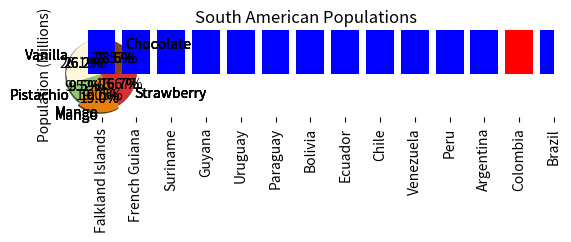
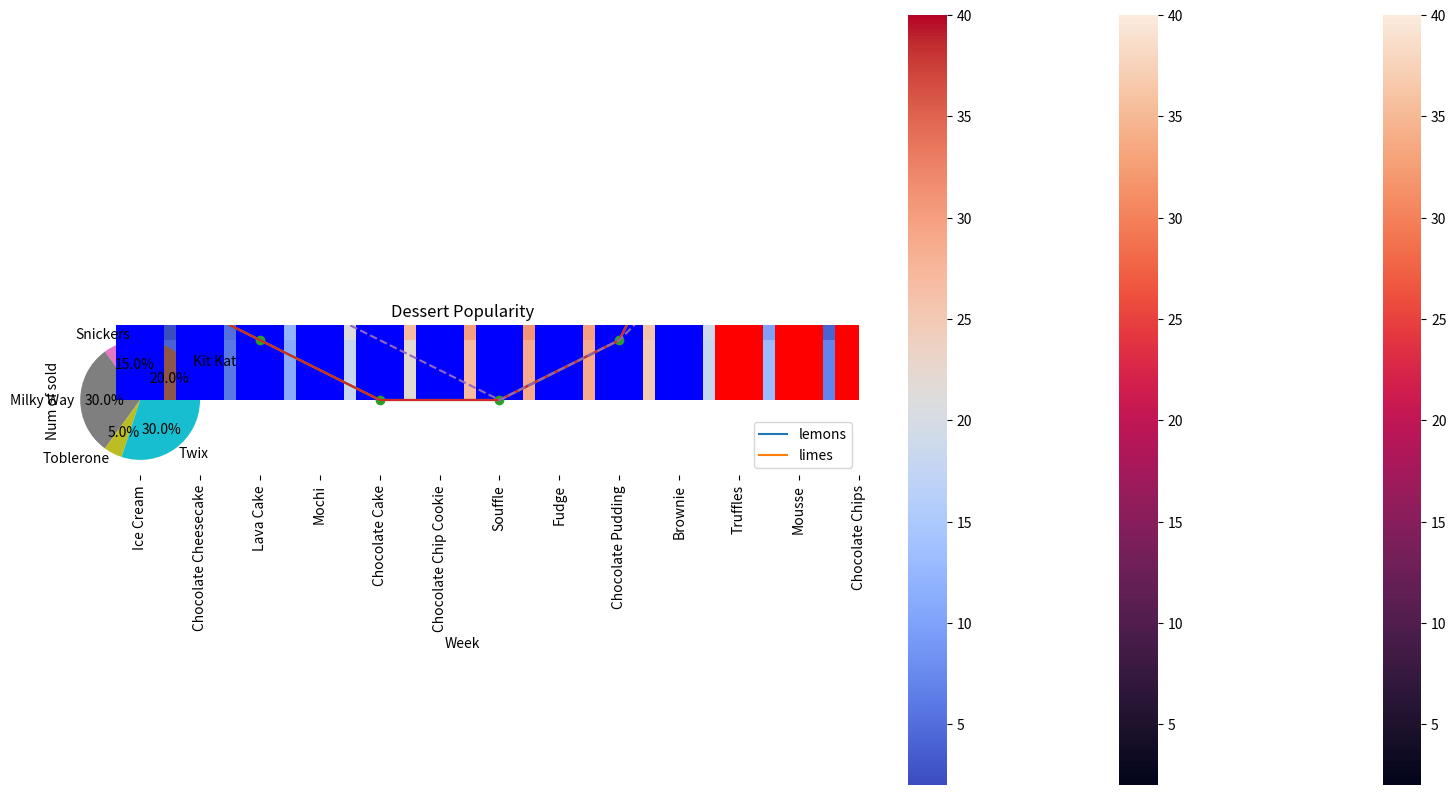

The matplotlib source for these figures, in order:
# Licensed under the Apache License, Version 2.0 (the "License");
# you may not use this file except in compliance with the License.
# You may obtain a copy of the License at
#
# https://www.apache.org/licenses/LICENSE-2.0
#
# Unless required by applicable law or agreed to in writing, software
# distributed under the License is distributed on an "AS IS" BASIS,
# WITHOUT WARRANTIES OR CONDITIONS OF ANY KIND, either express or implied.
# See the License for the specific language governing permissions and
# limitations under the License.

import matplotlib.pyplot as plt

flavors = ('Chocolate', 'Vanilla', 'Pistachio', 'Mango', 'Strawberry')
votes = (12, 11, 4, 8, 7)

plt.pie(
    votes,
    labels=flavors,
)
plt.show()

import matplotlib.pyplot as plt

flavors = ('Chocolate', 'Vanilla', 'Pistachio', 'Mango', 'Strawberry')
votes = (12, 11, 4, 8, 7)

plt.pie(
    votes,
    labels=flavors,
    autopct='%1.2f%%',
)
plt.show()

import matplotlib.pyplot as plt

flavors = ('Chocolate', 'Vanilla', 'Pistachio', 'Mango', 'Strawberry')
votes = (12, 11, 4, 8, 7)
colors = ('#8B4513', '#FFF8DC', '#93C572', '#E67F0D', '#D53032')

plt.pie(
    votes,
    labels=flavors,
    autopct='%1.1f%%',
    colors=colors,
)
plt.show()

import matplotlib.pyplot as plt

flavors = ('Chocolate', 'Vanilla', 'Pistachio', 'Mango', 'Strawberry')
votes = (12, 11, 4, 8, 7)
colors = ('#8B4513', '#FFF8DC', '#93C572', '#E67F0D', '#D53032')
explode = (0, 0, 0, 0.1, 0)

plt.pie(
    votes,
    labels=flavors,
    autopct='%1.1f%%',
    colors=colors,
    explode=explode,
)
plt.show()

import matplotlib.pyplot as plt

flavors = ('Chocolate', 'Vanilla', 'Pistachio', 'Mango', 'Strawberry')
votes = (12, 11, 4, 8, 7)
colors = ('#8B4513', '#FFF8DC', '#93C572', '#E67F0D', '#D53032')
explode = (0, 0, 0, 0.1, 0)

plt.pie(
    votes,
    labels=flavors,
    autopct='%1.1f%%',
    colors=colors,
    explode=explode,
    shadow=True
    )
plt.show()

import matplotlib.pyplot as plt

flavors = ('Chocolate', 'Vanilla', 'Pistachio', 'Mango', 'Strawberry')
votes = (12, 11, 4, 8, 7)
colors = ('#8B4513', '#FFF8DC', '#93C572', '#E67F0D', '#D53032')
explode = (0, 0, 0, 0.1, 0)

plt.title('Favorite Ice Cream Flavors')
plt.pie(
    votes,
    labels=flavors,
    autopct='%1.1f%%',
    colors=colors,
    explode=explode,
    shadow=True
    )
plt.show()

import matplotlib.pyplot as plt
import numpy as np

countries = ('Argentina', 'Bolivia', 'Brazil', 'Chile', 'Colombia', 'Ecuador',
             'Falkland Islands', 'French Guiana', 'Guyana', 'Paraguay', 'Peru',
             'Suriname', 'Uruguay', 'Venezuela')

populations = (45076704, 11626410, 212162757, 19109629, 50819826, 17579085,
               3481, 287750, 785409, 7107305, 32880332, 585169, 3470475,
               28258770)

x_coords = np.arange(len(countries))
plt.bar(x_coords, populations)
plt.show()

import matplotlib.pyplot as plt
import numpy as np

countries = ('Argentina', 'Bolivia', 'Brazil', 'Chile', 'Colombia', 'Ecuador',
             'Falkland Islands', 'French Guiana', 'Guyana', 'Paraguay', 'Peru',
             'Suriname', 'Uruguay', 'Venezuela')

populations = (45076704, 11626410, 212162757, 19109629, 50819826, 17579085,
               3481, 287750, 785409, 7107305, 32880332, 585169, 3470475,
               28258770)

x_coords = np.arange(len(countries))
plt.bar(x_coords, populations, tick_label=countries)
plt.xticks(rotation=90) #rotates text for x-axis labels
plt.show()

import matplotlib.pyplot as plt
import numpy as np

countries = ('Argentina', 'Bolivia', 'Brazil', 'Chile', 'Colombia', 'Ecuador',
             'Falkland Islands', 'French Guiana', 'Guyana', 'Paraguay', 'Peru',
             'Suriname', 'Uruguay', 'Venezuela')

populations = (45076704, 11626410, 212162757, 19109629, 50819826, 17579085,
              3481, 287750, 785409, 7107305, 32880332, 585169, 3470475,
              28258770)

x_coords = np.arange(len(countries))
plt.bar(x_coords, populations, tick_label=countries)
plt.xticks(rotation=90)
plt.ylabel('Population (Millions)')
plt.title('South American Populations')
plt.show()

import matplotlib.pyplot as plt
import numpy as np
import pandas as pd

countries = ('Argentina', 'Bolivia', 'Brazil', 'Chile', 'Colombia', 'Ecuador',
             'Falkland Islands', 'French Guiana', 'Guyana', 'Paraguay', 'Peru',
             'Suriname', 'Uruguay', 'Venezuela')

populations = (45076704, 11626410, 212162757, 19109629, 50819826, 17579085,
               3481, 287750, 785409, 7107305, 32880332, 585169, 3470475,
               28258770)

df = pd.DataFrame({
    'Country': countries,
    'Population': populations,
})
df.sort_values(by='Population', inplace=True)

x_coords = np.arange(len(df))
plt.bar(x_coords, df['Population'], tick_label=df['Country'])
plt.xticks(rotation=90)
plt.ylabel('Population (Millions)')
plt.title('South American Populations')
plt.show()

import matplotlib.pyplot as plt
import numpy as np
import pandas as pd

countries = ('Argentina', 'Bolivia', 'Brazil', 'Chile', 'Colombia', 'Ecuador',
             'Falkland Islands', 'French Guiana', 'Guyana', 'Paraguay', 'Peru',
             'Suriname', 'Uruguay', 'Venezuela')

populations = (45076704, 11626410, 212162757, 19109629, 50819826, 17579085,
               3481, 287750, 785409, 7107305, 32880332, 585169, 3470475,
               28258770)

df = pd.DataFrame({
    'Country': countries,
    'Population': populations,
})
df.sort_values(by='Population', inplace=True)

x_coords = np.arange(len(df))
colors = ['#0000FF' for _ in range(len(df))]
colors[-2] = '#FF0000'
plt.bar(x_coords, df['Population'], tick_label=df['Country'], color=colors)
plt.xticks(rotation=90)
plt.ylabel('Population (Millions)')
plt.title('South American Populations')
plt.show()

import matplotlib.pyplot as plt
import numpy as np
import pandas as pd

countries = ('Argentina', 'Bolivia', 'Brazil', 'Chile', 'Colombia', 'Ecuador',
             'Falkland Islands', 'French Guiana', 'Guyana', 'Paraguay', 'Peru',
             'Suriname', 'Uruguay', 'Venezuela')

populations = (45076704, 11626410, 212162757, 19109629, 50819826, 17579085,
               3481, 287750, 785409, 7107305, 32880332, 585169, 3470475,
               28258770)

df = pd.DataFrame({
    'Country': countries,
    'Population': populations,
})
df.sort_values(by='Population', inplace=True)

x_coords = np.arange(len(df))
colors = ['#0000FF' for _ in range(len(df))]
colors[-2] = '#FF0000'
plt.figure(figsize=(20,10))
plt.bar(x_coords, df['Population'], tick_label=df['Country'], color=colors)
plt.xticks(rotation=90)
plt.ylabel('Population (Millions)')
plt.title('South American Populations')
plt.show()

import matplotlib.pyplot as plt

temperature_c = [2, 1, 0, 0, 1, 5, 8, 9, 8, 5, 3, 2, 2]
hour = [0, 2, 4, 6, 8, 10, 12, 14, 16, 18, 20, 22, 24]

plt.plot(
  hour,
  temperature_c
)
plt.show()

import matplotlib.pyplot as plt

temperature_c = [2, 1, 0, 0, 1, 5, 8, 9, 8, 5, 3, 2, 2]
hour = [0, 2, 4, 6, 8, 10, 12, 14, 16, 18, 20, 22, 24]

plt.plot(
  hour,
  temperature_c,
)
plt.title('Temperatures in Kirkland, WA, USA on 2 Feb 2020')
plt.ylabel('Temperature Celsius')
plt.xlabel('Hour')
plt.show()

import matplotlib.pyplot as plt

temperature_c = [2, 1, 0, 0, 1, 5, 8, 9, 8, 5, 3, 2, 2]
hour = [0, 2, 4, 6, 8, 10, 12, 14, 16, 18, 20, 22, 24]

plt.plot(
  hour,
  temperature_c,
  marker='o',
)
plt.title('Temperatures in Kirkland, WA, USA on 2 Feb 2020')
plt.ylabel('Temperature Celsius')
plt.xlabel('Hour')
plt.show()

import matplotlib.pyplot as plt

temperature_c_actual = [2, 1, 0, 0, 1, 5, 8, 9, 8, 5, 3, 2, 2]
temperature_c_predicted = [2, 2, 1, 0, 1, 3, 7, 8, 8, 6, 4, 3, 3]
hour = [0, 2, 4, 6, 8, 10, 12, 14, 16, 18, 20, 22, 24]

plt.plot(hour, temperature_c_actual)
plt.plot(hour, temperature_c_predicted, linestyle='--')
plt.title('Temperatures in Kirkland, WA, USA on 2 Feb 2020')
plt.ylabel('Temperature Celsius')
plt.xlabel('Hour')
plt.show()

import matplotlib.pyplot as plt

country = ['Bangladesh', 'Brazil', 'China', 'India', 'Indonesia', 'Japan', 
           'Mexico', 'Nigeria', 'Pakistan', 'Russia', 'United States']
gdp = [2421, 13418, 9475, 4353, 7378, 35477, 14276, 5087, 4133, 20255, 49267]
population = [148692131, 194946470, 1341335152, 1224614327, 239870937,
              126535920, 113423047, 158423182, 173593383, 142958164, 310383948]

plt.scatter(population, gdp)
plt.show()

import matplotlib.pyplot as plt

lemon_diameter = [6.44, 6.87, 7.7, 8.85, 8.15, 9.96, 7.21, 10.04, 10.2, 11.06]
lemon_weight = [112.05, 114.58, 116.71, 117.4, 128.93, 
                132.93, 138.92, 145.98, 148.44, 152.81]

lime_diameter = [6.15, 7.0, 7.0, 7.69, 7.95, 7.51, 10.46, 8.72, 9.53, 10.09]
lime_weight = [112.76, 125.16, 131.36, 132.41, 138.08,
               142.55, 156.86, 158.67, 163.28, 166.74]

plt.scatter(lemon_diameter, lemon_weight)
plt.scatter(lime_diameter, lime_weight)
plt.show()

import matplotlib.pyplot as plt

lemon_diameter = [6.44, 6.87, 7.7, 8.85, 8.15, 9.96, 7.21, 10.04, 10.2, 11.06]
lemon_weight = [112.05, 114.58, 116.71, 117.4, 128.93, 
                132.93, 138.92, 145.98, 148.44, 152.81]

lime_diameter = [6.15, 7.0, 7.0, 7.69, 7.95, 7.51, 10.46, 8.72, 9.53, 10.09]
lime_weight = [112.76, 125.16, 131.36, 132.41, 138.08,
               142.55, 156.86, 158.67, 163.28, 166.74]

plt.title('Lemons vs. Limes')
plt.xlabel('Diameter (cm)')
plt.ylabel('Weight (g)')
plt.scatter(lemon_diameter, lemon_weight)
plt.scatter(lime_diameter, lime_weight)
plt.show()

import matplotlib.pyplot as plt

lemon_diameter = [6.44, 6.87, 7.7, 8.85, 8.15, 9.96, 7.21, 10.04, 10.2, 11.06]
lemon_weight = [112.05, 114.58, 116.71, 117.4, 128.93, 
                132.93, 138.92, 145.98, 148.44, 152.81]

lime_diameter = [6.15, 7.0, 7.0, 7.69, 7.95, 7.51, 10.46, 8.72, 9.53, 10.09]
lime_weight = [112.76, 125.16, 131.36, 132.41, 138.08,
               142.55, 156.86, 158.67, 163.28, 166.74]

plt.title('Lemons vs. Limes')
plt.xlabel('Diameter (cm)')
plt.ylabel('Weight (g)')
plt.scatter(lemon_diameter, lemon_weight, color='y')
plt.scatter(lime_diameter, lime_weight, color='g')
plt.legend(['lemons', 'limes'])
plt.show()

import seaborn as sns

cities = ['Tokyo', 'Delhi', 'Shanghai', 'Sao Paulo', 'Mumbai', 'Mexico City',
          'Beijing', 'Osaka', 'Cairo', 'New York', 'Dhaka', 'Karachi']

months = ['J', 'F', 'M', 'A', 'M', 'J', 'J', 'A', 'S', 'O', 'N', 'D']

temperatures = [
  [10, 10, 14, 19, 23, 26, 30, 31, 27, 22, 17, 12], # Tokyo
  [20, 24, 30, 37, 40, 39, 35, 34, 34, 33, 28, 22], # Delhi
  [ 8, 10, 14, 20, 24, 28, 32, 32, 27, 23, 17, 11], # Shanghai
  [29, 29, 28, 27, 23, 23, 23, 25, 25, 26, 27, 28], # Sao Paulo
  [31, 32, 33, 33, 34, 32, 30, 30, 31, 34, 34, 32], # Mumbai
  [22, 24, 26, 27, 27, 26, 24, 25, 24, 24, 23, 23], # Mexico City
  [ 2,  5, 12, 21, 27, 30, 31, 30, 26, 19, 10,  4], # Beijing
  [ 9, 10, 14, 20, 25, 28, 32, 33, 29, 23, 18, 12], # Osaka
  [19, 21, 24, 29, 33, 35, 35, 35, 34, 30, 25, 21], # Cairo
  [ 4,  6, 11, 18, 22, 27, 29, 29, 25, 18, 13,  7], # New York
  [25, 29, 32, 33, 33, 32, 32, 32, 32, 31, 29, 26], # Dhaka
  [26, 28, 32, 35, 36, 35, 33, 32, 33, 35, 32, 28], # Karachi
]

sns.heatmap(temperatures, yticklabels=cities, xticklabels=months)

import seaborn as sns

cities = ['New York', 'Beijing', 'Tokyo', 'Osaka', 'Shanghai', 'Cairo', 'Delhi',
          'Karachi', 'Dhaka', 'Mexico City', 'Mumbai', 'Sao Paulo']

temperatures = [
  [ 4,  6, 11, 18, 22, 27, 29, 29, 25, 18, 13,  7], # New York
  [ 2,  5, 12, 21, 27, 30, 31, 30, 26, 19, 10,  4], # Beijing
  [10, 10, 14, 19, 23, 26, 30, 31, 27, 22, 17, 12], # Tokyo
  [ 9, 10, 14, 20, 25, 28, 32, 33, 29, 23, 18, 12], # Osaka
  [ 8, 10, 14, 20, 24, 28, 32, 32, 27, 23, 17, 11], # Shanghai
  [19, 21, 24, 29, 33, 35, 35, 35, 34, 30, 25, 21], # Cairo
  [20, 24, 30, 37, 40, 39, 35, 34, 34, 33, 28, 22], # Delhi
  [26, 28, 32, 35, 36, 35, 33, 32, 33, 35, 32, 28], # Karachi
  [25, 29, 32, 33, 33, 32, 32, 32, 32, 31, 29, 26], # Dhaka
  [22, 24, 26, 27, 27, 26, 24, 25, 24, 24, 23, 23], # Mexico City
  [31, 32, 33, 33, 34, 32, 30, 30, 31, 34, 34, 32], # Mumbai
  [29, 29, 28, 27, 23, 23, 23, 25, 25, 26, 27, 28], # Sao Paulo
]

sns.heatmap(temperatures, yticklabels=cities, xticklabels=months)

import seaborn as sns

cities = ['New York', 'Beijing', 'Tokyo', 'Osaka', 'Shanghai', 'Cairo', 'Delhi',
          'Karachi', 'Dhaka', 'Mexico City', 'Mumbai', 'Sao Paulo']

temperatures = [
  [ 4,  6, 11, 18, 22, 27, 29, 29, 25, 18, 13,  7], # New York
  [ 2,  5, 12, 21, 27, 30, 31, 30, 26, 19, 10,  4], # Beijing
  [10, 10, 14, 19, 23, 26, 30, 31, 27, 22, 17, 12], # Tokyo
  [ 9, 10, 14, 20, 25, 28, 32, 33, 29, 23, 18, 12], # Osaka
  [ 8, 10, 14, 20, 24, 28, 32, 32, 27, 23, 17, 11], # Shanghai
  [19, 21, 24, 29, 33, 35, 35, 35, 34, 30, 25, 21], # Cairo
  [20, 24, 30, 37, 40, 39, 35, 34, 34, 33, 28, 22], # Delhi
  [26, 28, 32, 35, 36, 35, 33, 32, 33, 35, 32, 28], # Karachi
  [25, 29, 32, 33, 33, 32, 32, 32, 32, 31, 29, 26], # Dhaka
  [22, 24, 26, 27, 27, 26, 24, 25, 24, 24, 23, 23], # Mexico City
  [31, 32, 33, 33, 34, 32, 30, 30, 31, 34, 34, 32], # Mumbai
  [29, 29, 28, 27, 23, 23, 23, 25, 25, 26, 27, 28], # Sao Paulo
]

sns.heatmap(
    temperatures,
    yticklabels=cities,
    xticklabels=months,
    cmap='coolwarm',
)

prices = [14292.2, 12858.9, 11467.5, 9241.1, 8559.6, 11073.5, 9704.3, 11402.3,
          8762.0, 7874.9, 8547.4, 6938.2, 6905.7, 8004.4, 8923.1, 9352.4,
          9853.5, 8459.5, 8245.1, 7361.3, 7646.6, 7515.8, 6505.8, 6167.3, 
          6398.9, 6765.5, 6254.8, 7408.7, 8234.1, 7014.3, 6231.6, 6379.1,
          6734.8, 7189.6, 6184.3, 6519.0, 6729.6, 6603.9, 6596.3, 6321.7,
          6572.2, 6494.2, 6386.2, 6427.1, 5621.8, 3920.4, 4196.2, 3430.4,
          3228.7, 3964.4, 3706.8, 3785.4, 3597.2, 3677.8, 3570.9, 3502.5,
          3661.4, 3616.8, 4120.4, 3823.1, 3944.3, 4006.4, 4002.5, 4111.8,
          5046.2, 5051.8, 5290.2, 5265.9, 5830.9, 7190.3, 7262.6, 8027.4,
          8545.7, 7901.4, 8812.5, 10721.7, 11906.5, 11268.0, 11364.9, 10826.7,
          9492.1, 10815.7, 11314.5, 10218.1, 10131.0, 9594.4, 10461.1, 10337.3,
          9993.0, 8208.5, 8127.3, 8304.4, 7957.3, 9230.6, 9300.6, 8804.5,
          8497.3, 7324.1, 7546.6, 7510.9, 7080.8, 7156.2, 7321.5, 7376.8]
          
# Your Solution Goes Here
import matplotlib.pyplot as plt
import numpy as np

x = np.arange(len(prices))
plt.plot(x, prices)
plt.title("Bitcoin Prices in 2018-2019")
plt.xlabel("Week")
plt.ylabel("Price")
plt.show()

candy_names = ['Kit Kat', 'Snickers', 'Milky Way', 'Toblerone', 'Twix']
candy_counts = [52, 39, 78, 13, 78]

# Your Solution Goes Here
import matplotlib.pyplot as plt

plt.pie(candy_counts, 
        labels=candy_names,
        autopct='%1.1f%%')
plt.title("Chance to Get the Candies")
plt.show()

dessert_sales = {
  'Lava Cake': 14,
  'Mousse': 5,
  'Chocolate Cake': 12,
  'Ice Cream': 19,
  'Truffles': 6,
  'Brownie': 8,
  'Chocolate Chip Cookie': 12,
  'Chocolate Pudding': 9,
  'Souffle': 10,
  'Chocolate Cheesecake': 17,
  'Chocolate Chips': 2,
  'Fudge': 9,
  'Mochi': 13,
}

# Your Solution Goes Here
import matplotlib.pyplot as plt
import pandas as pd

dessert_names = dessert_sales.keys()
dessert_sold = dessert_sales.values()

df = pd.DataFrame({
    'Candies': dessert_names,
    'Num of Sold': dessert_sold
})

df.sort_values('Num of Sold', ascending=False, inplace=True)

x_coords = np.arange(len(df))
colors = []
red = '#FF0000'
blue = '#0000FF'
for i in range(len(df)):
    if i >= len(df) -3:
        colors.append(red)
    else:
        colors.append(blue)

plt.bar(x_coords, 
        df['Num of Sold'], 
        tick_label = df['Candies'],
        color = colors)
plt.xticks(rotation=90)
plt.title("Dessert Popularity")
plt.ylabel("Num of sold")
plt.show()

cpu_usage = [
  [2, 2, 4, 2, 4, 1, 1, 4, 4, 12, 22, 23, 
   45, 9, 33, 56, 23, 40, 21, 6, 6, 2, 2, 3], # Monday
  [1, 2, 3, 2, 3, 2, 3, 2, 7, 22, 45, 44,
   33, 9, 23, 19, 33, 56, 12, 2, 3, 1, 2, 2], # Tuesday
  [2, 3, 1, 2, 4, 4, 2, 2, 1, 2,  5, 31,
   54, 7, 6, 34, 68, 34, 49, 6, 6, 2, 2, 3], # Wednesday
  [1, 2, 3, 2, 4, 1, 2, 4, 1, 17, 24, 18,
   41, 3, 44, 42, 12, 36, 41, 2, 2, 4, 2, 4], # Thursday
  [4, 1, 2, 2, 3, 2, 5, 1, 2, 12, 33, 27,
   43, 8, 38, 53, 29, 45, 39, 3, 1, 1, 3, 4], # Friday
  [2, 3, 1, 2, 2, 5, 2, 8, 4, 2, 3,
   1, 5, 1, 2, 3, 2, 6, 1, 2, 2, 1, 4, 3], # Saturday
  [1, 2, 3, 1, 1, 3, 4, 2, 3, 1, 2,
   2, 5, 3, 2, 1, 4, 2, 45, 26, 33, 2, 2, 1], # Sunday
]

# Your Solution Goes Here

x = [4.61, 5.08, 5.18, 7.82, 10.46, 7.66, 7.6, 9.32, 14.04, 9.95, 4.95, 7.23, 
     5.21, 8.64, 10.08, 8.32, 12.83, 7.51, 7.82, 6.29, 0.04, 6.62, 13.16, 6.34, 
     0.09, 10.04, 13.06, 9.54, 11.32, 7.12, -0.67, 10.5, 8.37, 7.24, 9.18, 
     10.12, 12.29, 8.53, 11.11, 9.65, 9.42, 8.61, -0.67, 5.94, 6.49, 7.57, 3.11,
     8.7, 5.28, 8.28, 9.55, 8.33, 13.7, 6.65, 2.4, 3.54, 9.19, 7.51, -0.68,
     8.47, 14.82, 5.31, 14.01, 8.75, -0.57, 5.35, 10.51, 3.11, -0.26, 5.74,
     8.33, 6.5, 13.85, 9.78, 4.91, 4.19, 14.8, 10.04, 13.47, 3.28]

y = [-2.36, -3.41, 13.01, -2.91, -2.28, 12.83, 13.13, 11.94, 0.93, -2.76, 13.31,
     -3.57, -2.33, 12.43, -1.83, 12.32, -0.42, -3.08, -2.98, 12.46, 8.34, -3.19,
     -0.47, 12.78, 2.12, -2.72, 10.64, 11.98, 12.21, 12.52, 5.53, 11.72, 12.91,
     12.56, -2.49, 12.08, -1.09, -2.89, -1.78, -2.47, 12.77, 12.41, 5.33, -3.23,
     13.45, -3.41, 12.46, 12.1, -2.56, 12.51, -2.37, 12.76, 9.69, 12.59, -1.12,
     -2.8, 12.94, -3.55, 7.33, 12.59, 2.92, 12.7, 0.5, 12.57, 6.39, 12.84,
     -1.95, 11.76, 6.82, 12.44, 13.28, -3.46, 0.7, -2.55, -2.37, 12.48, 7.26,
     -2.45, 0.31, -2.51]

# Your Solution Goes Here